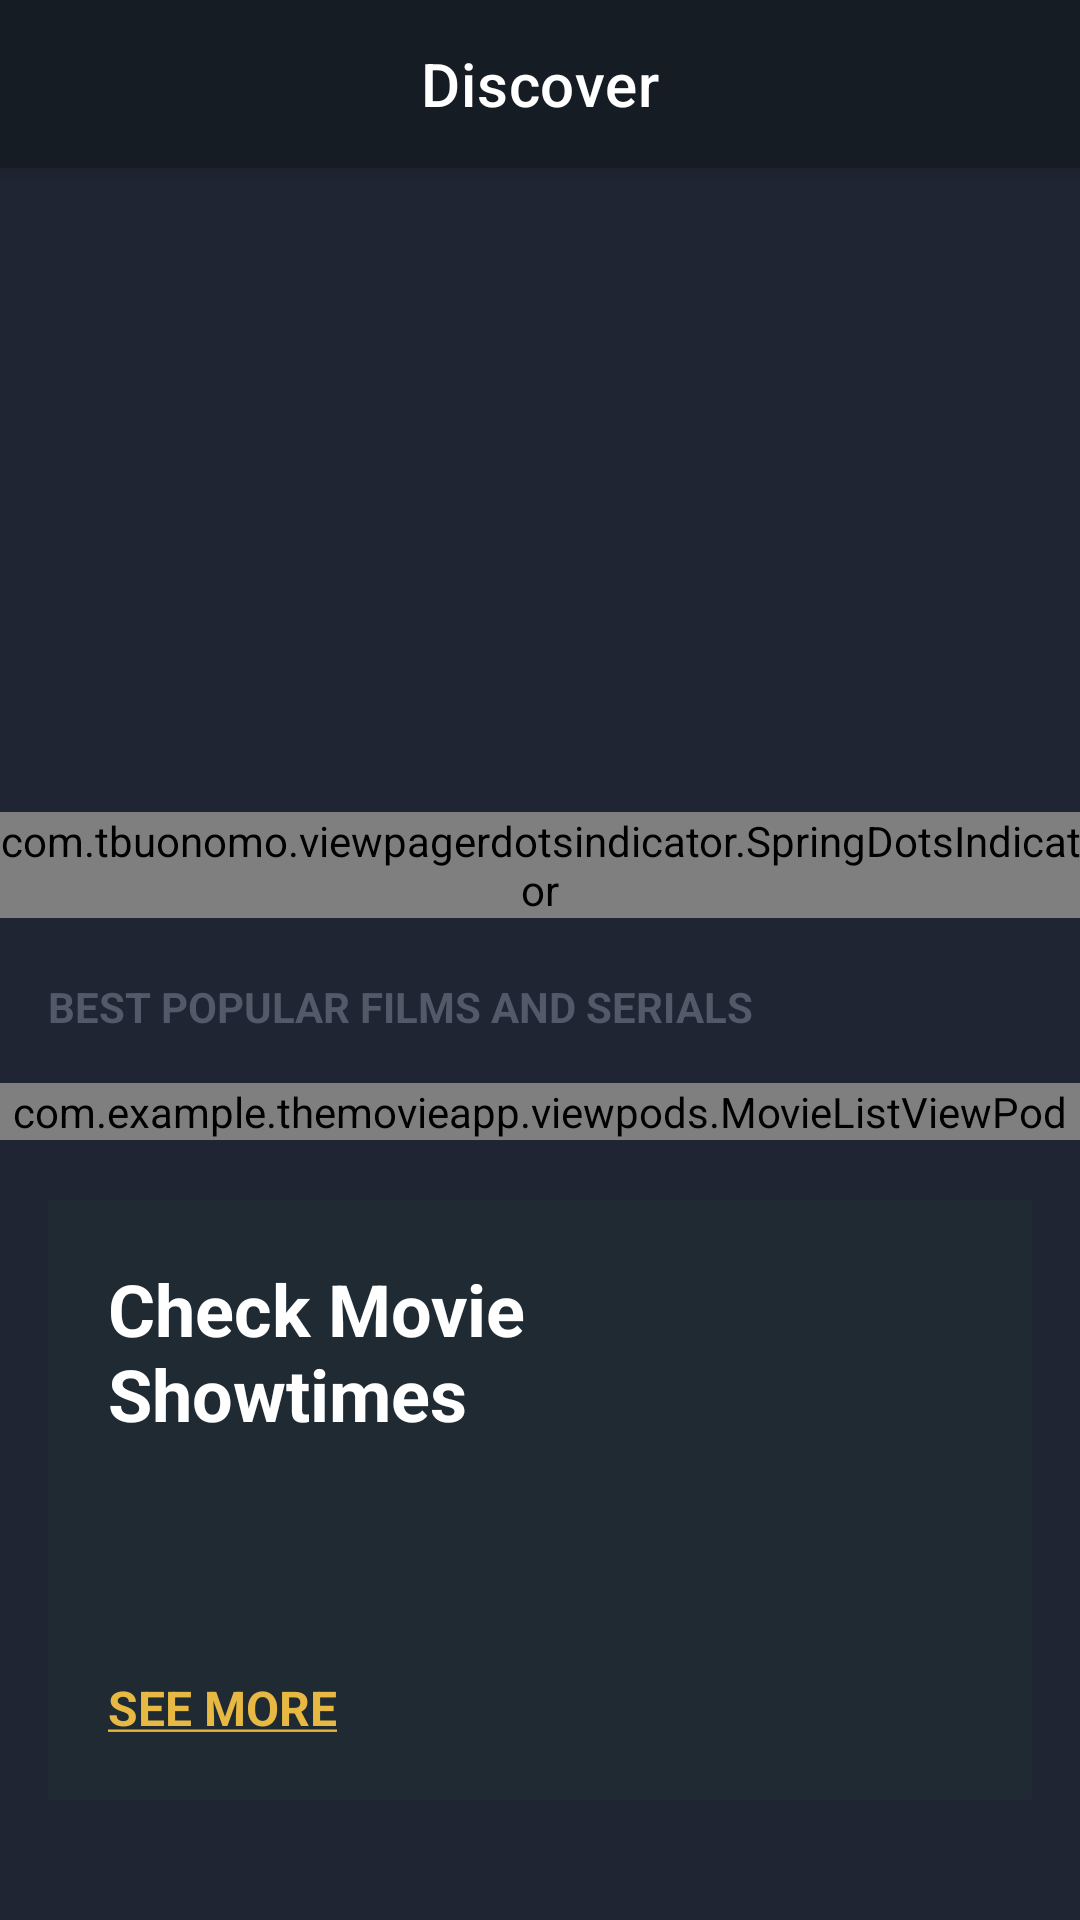

Here is an Android app screen rendered from its layout file. Give the layout XML and the strings, colors and styles it references.
<!-- AndroidManifest.xml: application theme Theme.TheMovieApp -->
<!-- res/layout/activity_main.xml -->
<?xml version="1.0" encoding="utf-8"?>
<androidx.coordinatorlayout.widget.CoordinatorLayout xmlns:android="http://schemas.android.com/apk/res/android"
    xmlns:app="http://schemas.android.com/apk/res-auto"
    xmlns:tools="http://schemas.android.com/tools"
    android:layout_width="match_parent"
    android:layout_height="match_parent"
    android:background="@color/colorPrimary"
    tools:context=".activities.MainActivity">

   <com.google.android.material.appbar.AppBarLayout
       android:layout_width="match_parent"
       android:layout_height="?actionBarSize"
       android:background="@color/colorPrimaryDark">

       <com.google.android.material.appbar.MaterialToolbar
           android:id="@+id/toolBar"
           app:title="@string/lbl_discover"
           app:titleTextColor="@color/white"
           android:layout_width="match_parent"
           android:layout_height="match_parent"
           app:titleCentered="true"/>

   </com.google.android.material.appbar.AppBarLayout>

    <androidx.core.widget.NestedScrollView
        android:layout_width="match_parent"
        android:layout_height="match_parent"
        app:layout_behavior="com.google.android.material.appbar.AppBarLayout$ScrollingViewBehavior">

        <RelativeLayout
            android:layout_width="match_parent"
            android:layout_height="match_parent">

            <FrameLayout
                android:id="@+id/flBanner"
                android:layout_width="match_parent"
                android:layout_height="wrap_content">

                <androidx.viewpager2.widget.ViewPager2
                    android:id="@+id/viewPagerBanner"
                    android:layout_width="match_parent"
                    android:layout_height="@dimen/height_banner" />

                <com.tbuonomo.viewpagerdotsindicator.SpringDotsIndicator
                    android:id="@+id/dotsBannerIndicator"
                    android:layout_width="wrap_content"
                    android:layout_height="wrap_content"
                    android:layout_gravity="bottom|center"
                    app:dampingRatio="0.5"
                    app:dotsColor="@color/colorAccent"
                    app:dotsStrokeColor="@android:color/white"
                    app:dotsCornerRadius="@dimen/margin_medium"
                    app:dotsSize="@dimen/margin_medium"
                    app:dotsSpacing="@dimen/margin_small"
                    app:dotsWidthFactor="1"
                    app:progressMode="false"
                    app:dotsStrokeWidth="2dp"
                    app:stiffness="300" />

            </FrameLayout>

            <androidx.appcompat.widget.AppCompatTextView
                android:id="@+id/tvBestPopularFilmAndSerialsLabel"
                android:layout_width="wrap_content"
                android:layout_height="wrap_content"
                android:layout_below="@id/flBanner"
                android:layout_marginStart="@dimen/margin_medium_2"
                android:layout_marginTop="@dimen/margin_medium_3"
                android:text="@string/lbl_best_popular_films_and_serials"
                android:textColor="@color/colorSecondaryText"
                android:textStyle="bold"/>

            <include
                android:id="@+id/vpBestPopularMovieList"
                android:layout_below="@id/tvBestPopularFilmAndSerialsLabel"
                android:layout_marginTop="@dimen/margin_medium_2"
                android:layout_width="match_parent"
                android:layout_height="wrap_content"
                layout="@layout/view_pod_movie_list" />

            <RelativeLayout
                android:id="@+id/rlCheckMovieShowTime"
                android:layout_width="match_parent"
                android:layout_height="@dimen/height_check_movie_show_times"
                android:layout_below="@id/vpBestPopularMovieList"
                android:layout_marginStart="@dimen/margin_medium_2"
                android:layout_marginEnd="@dimen/margin_medium_2"
                android:layout_marginTop="@dimen/margin_medium_3"
                android:background="@color/colorPrimaryLight">

                <androidx.appcompat.widget.AppCompatTextView
                    android:id="@+id/tvCheckMovieShowTimeLabel"
                    android:layout_width="wrap_content"
                    android:layout_height="wrap_content"
                    android:text="@string/lbl_check_movie_show_time"
                    android:textColor="@color/white"
                    android:textStyle="bold"
                    android:textSize="@dimen/text_heading_1x"
                    android:layout_marginStart="@dimen/margin_medium_3"
                    android:layout_marginTop="@dimen/margin_medium_3"/>

                <androidx.appcompat.widget.AppCompatTextView
                    android:id="@+id/tvSeeMore"
                    android:layout_width="wrap_content"
                    android:layout_height="wrap_content"
                    android:layout_alignParentBottom="true"
                    android:layout_marginStart="@dimen/margin_medium_3"
                    android:layout_marginBottom="@dimen/margin_medium_3"
                    android:text="@string/lbl_see_more"
                    android:textColor="@color/colorAccent"
                    android:textStyle="bold"
                    android:textSize="@dimen/margin_medium_2"/>

                <androidx.appcompat.widget.AppCompatImageView
                    android:id="@+id/ivCheckMovieShowTimeLocation"
                    android:layout_width="@dimen/margin_xxlarge"
                    android:layout_height="@dimen/margin_xxlarge"
                    app:srcCompat="@drawable/ic_baseline_location_on_white_24dp"
                    android:layout_alignParentEnd="true"
                    android:layout_centerVertical="true"
                    android:layout_marginEnd="@dimen/margin_xlarge"/>


            </RelativeLayout>


            <com.google.android.material.tabs.TabLayout
                android:id="@+id/tabLayoutGenre"
                android:layout_width="match_parent"
                android:layout_height="wrap_content"
                android:layout_below="@id/rlCheckMovieShowTime"
                android:layout_marginTop="@dimen/margin_large"
                android:background="@color/colorPrimary"
                app:tabIndicatorColor="@color/colorAccent"
                app:tabMode="scrollable"
                app:tabSelectedTextColor="@color/white"
                app:tabTextColor="@color/colorSecondaryText"/>

            <FrameLayout
                android:id="@+id/flMoviesByGenres"
                android:layout_width="match_parent"
                android:layout_height="wrap_content"
                android:background="@color/colorPrimaryLight"
                android:layout_below="@id/tabLayoutGenre"
                android:paddingTop="@dimen/margin_medium_3"
                android:paddingBottom="@dimen/margin_large">

                <include
                    android:id="@+id/vpMovieByGenre"
                    layout="@layout/view_pod_movie_list"
                    android:layout_width="match_parent"
                    android:layout_height="wrap_content"/>
            </FrameLayout>

            <androidx.appcompat.widget.AppCompatTextView
                android:id="@+id/tvShowCaseLabel"
                android:layout_width="wrap_content"
                android:layout_height="wrap_content"
                android:layout_below="@id/flMoviesByGenres"
                android:layout_marginTop="@dimen/margin_medium_3"
                android:layout_marginStart="@dimen/margin_medium_2"
                android:text="@string/lbl_showcases"
                android:textColor="@color/white"
                android:textStyle="bold"/>

            <androidx.appcompat.widget.AppCompatTextView
                android:id="@+id/tvMoreShowCases"
                android:layout_width="wrap_content"
                android:layout_height="wrap_content"
                android:text="@string/lbl_more_showcases"
                android:textColor="@color/white"
                android:textStyle="bold"
                android:layout_marginEnd="@dimen/margin_medium_2"
                android:layout_alignBaseline="@id/tvShowCaseLabel"
                android:layout_alignParentEnd="true"/>

            <androidx.recyclerview.widget.RecyclerView
                android:id="@+id/rvShowCases"
                android:layout_below="@id/tvShowCaseLabel"
                android:layout_width="match_parent"
                android:layout_height="wrap_content"
                android:layout_marginTop="@dimen/margin_medium_2"
                android:paddingEnd="@dimen/margin_medium_2"
                android:clipToPadding="false"/>

            <include
                android:id="@+id/vpActorsList"
                layout="@layout/view_pod_actor_list"
                android:layout_width="match_parent"
                android:layout_height="wrap_content"
                android:layout_below="@id/rvShowCases"
                android:layout_marginTop="@dimen/margin_medium_3"/>
        </RelativeLayout>

    </androidx.core.widget.NestedScrollView>

</androidx.coordinatorlayout.widget.CoordinatorLayout>
<!-- res/layout/view_pod_movie_list.xml (included above) -->
<?xml version="1.0" encoding="utf-8"?>
<com.example.themovieapp.viewpods.MovieListViewPod xmlns:android="http://schemas.android.com/apk/res/android"
    android:layout_width="match_parent"
    android:layout_height="wrap_content">

    <androidx.recyclerview.widget.RecyclerView
        android:id="@+id/rvMoiveList"
        android:paddingEnd="@dimen/margin_medium_2"
        android:clipToPadding="false"
        android:layout_width="match_parent"
        android:layout_height="wrap_content"/>

</com.example.themovieapp.viewpods.MovieListViewPod>
<!-- res/layout/view_pod_actor_list.xml (included above) -->
<?xml version="1.0" encoding="utf-8"?>
<com.example.themovieapp.viewpods.ActorListViewPod xmlns:android="http://schemas.android.com/apk/res/android"
    android:layout_width="match_parent"
    android:layout_height="wrap_content"
    android:background="@color/colorPrimaryDark"
    android:paddingBottom="@dimen/margin_medium_3"
    android:paddingTop="@dimen/margin_large">

    <androidx.appcompat.widget.AppCompatTextView
        android:id="@+id/tvBestActors"
        android:layout_width="wrap_content"
        android:layout_height="wrap_content"
        android:layout_marginStart="@dimen/margin_medium_2"
        android:text="@string/lbl_best_actors"
        android:textColor="@color/colorSecondaryText"
        android:textStyle="bold"/>

    <androidx.appcompat.widget.AppCompatTextView
        android:id="@+id/tvMoreActors"
        android:layout_width="wrap_content"
        android:layout_height="wrap_content"
        android:layout_alignParentEnd="true"
        android:layout_alignBaseline="@id/tvBestActors"
        android:layout_marginEnd="@dimen/margin_medium_2"
        android:textColor="@color/white"
        android:textStyle="bold"
        android:text="@string/lbl_more_actors"/>

    <androidx.recyclerview.widget.RecyclerView
        android:id="@+id/rvBestActors"
        android:layout_width="match_parent"
        android:layout_height="wrap_content"
        android:layout_below="@id/tvBestActors"
        android:layout_marginTop="@dimen/margin_card_medium_2"
        android:paddingEnd="@dimen/margin_medium_2"
        android:clipToPadding="false"/>

</com.example.themovieapp.viewpods.ActorListViewPod>
<!-- resources referenced by this layout -->
<resources>
  <color name="colorAccent">#e7b943</color>
  <color name="colorPrimary">#1f2532</color>
  <color name="colorPrimaryDark">#161c24</color>
  <color name="colorPrimaryLight">#1f2a33</color>
  <color name="colorSecondaryText">#535968</color>
  <color name="white">#FFFFFFFF</color>
  
      //customized color
  <dimen name="height_banner">250dp</dimen>
  <dimen name="height_check_movie_show_times">200dp</dimen>
  <dimen name="margin_card_medium_2">12dp</dimen>
  <dimen name="margin_large">24dp</dimen>
  <dimen name="margin_medium">8dp</dimen>
  <dimen name="margin_medium_2">16dp</dimen>
  <dimen name="margin_medium_3">20dp</dimen>
  <dimen name="margin_small">4dp</dimen>
  <dimen name="margin_xlarge">32dp</dimen>
  <dimen name="margin_xxlarge">48dp</dimen>
  <dimen name="text_heading_1x">24sp</dimen>
  <string name="lbl_best_actors">BEST ACTORS</string>
  <string name="lbl_best_popular_films_and_serials">BEST POPULAR FILMS AND SERIALS</string>
  <string name="lbl_check_movie_show_time">Check Movie\nShowtimes</string>
  <string name="lbl_discover">Discover</string>
  <string name="lbl_more_actors"><u>MORE ACTORS</u></string>
  <string name="lbl_more_showcases"><u>MORE SHOWCASES</u></string>
  <string name="lbl_see_more"><u>SEE MORE</u></string>
  <string name="lbl_showcases">SHOWCASES</string>
  <style name="Theme.TheMovieApp" parent="Theme.MaterialComponents.DayNight.NoActionBar">
          
          <item name="colorPrimary">@color/colorPrimary</item>
          <item name="colorPrimaryDark">@color/colorPrimaryDark</item>
          <item name="colorAccent">@color/colorAccent</item>
          
          <item name="android:statusBarColor">  ?attr/colorPrimaryDark</item>
          
      </style>
</resources>
